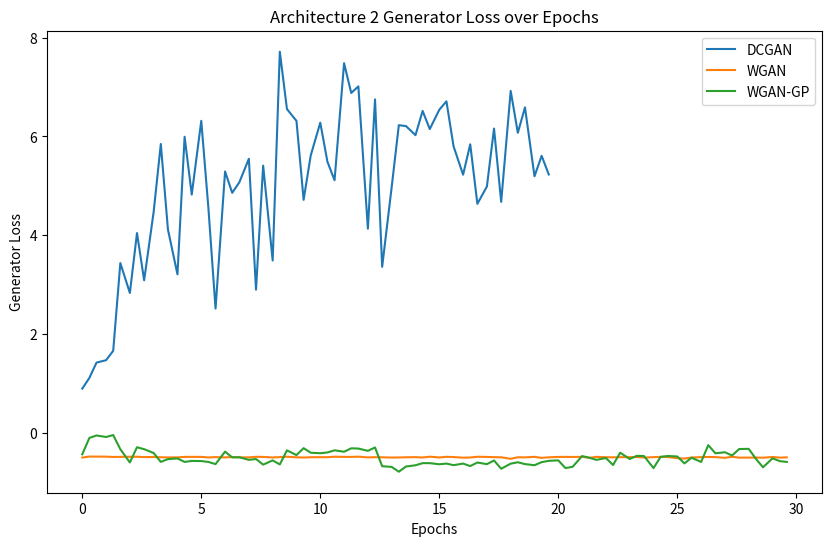
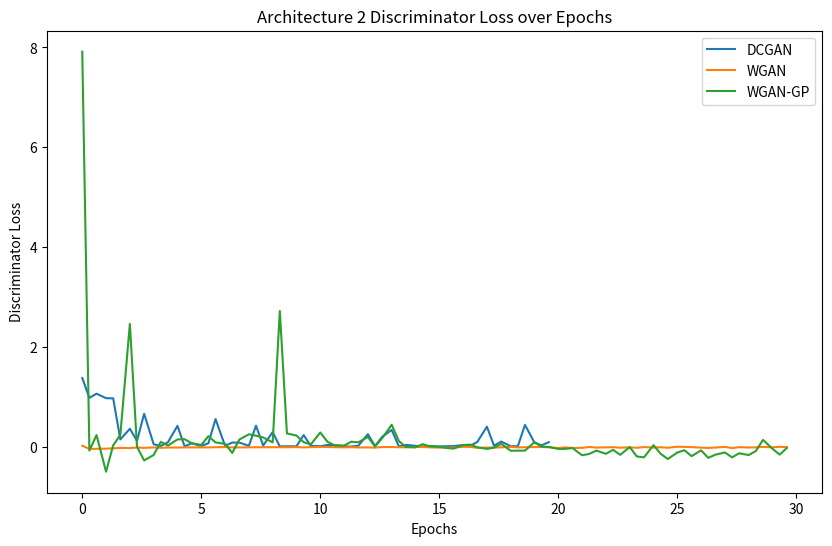

Generate these figures, in order, with matplotlib:
import matplotlib.pyplot as plt
import numpy as np

# Data extracted from logs for the models: DCGAN, WGAN, WGAN-GP

# Generator Loss Data (g_loss)
epochs_dcgan = [0, 0.3, 0.6, 1, 1.3, 1.6, 2, 2.3, 2.6, 3, 3.3, 3.6, 4, 4.3, 4.6, 5, 5.3, 5.6, 6, 6.3, 6.6, 7, 7.3, 7.6, 8, 8.3, 8.6, 9, 9.3, 9.6, 10, 10.3, 10.6, 11, 11.3, 11.6, 12, 12.3, 12.6, 13, 13.3, 13.6, 14, 14.3, 14.6, 15, 15.3, 15.6, 16, 16.3, 16.6, 17, 17.3, 17.6, 18, 18.3, 18.6, 19, 19.3, 19.6]
g_loss_dcgan = [2.9887, 1.0187, 1.2345, 1.3022, 1.4953, 1.6579, 1.1896, 2.4601, 3.1262, 3.2688, 3.3603, 3.8561, 5.1511, 2.6200, 8.0307, 3.2223, 4.1999, 5.3032, 5.5398, 3.0049, 2.9397, 4.3852, 5.5140, 4.4276, 6.4870, 4.3106, 5.3352, 4.5244, 2.4435, 3.7469, 3.0561, 5.5249, 5.1529, 3.5671, 3.9121, 3.9611, 4.3160, 5.5084, 3.2616, 4.9979, 5.1893, 5.1447, 8.1051, 5.6670, 1.1687, 5.2306, 8.7477, 6.2133, 6.0771, 4.7363, 2.8258, 5.9452, 2.8579, 6.0653, 6.7673, 4.1693, 6.0685, 5.9026, 4.1198, 0.8665]
d_loss_dcgan = [1.4082, 1.3447, 1.3323, 1.28, 1.214, 1.1143, 1.2337, 1.104, 0.3318, 0.192, 0.3296, 0.1151, 0.0473, 0.6152, 0.2464, 0.6159, 0.1208, 0.0463, 0.0205, 0.4404, 1.2609, 0.0944, 0.0918, 0.1088, 0.0122, 0.2351, 0.027, 0.0398, 0.784, 0.3489, 0.4923, 0.0271, 0.069, 0.5137, 0.2197, 0.3706, 0.1605, 0.0476, 0.2835, 0.4792, 0.0463, 0.3231, 0.3491, 0.0153, 1.8812, 0.071, 3.5198, 0.0168, 0.0119, 0.0996, 0.3469, 0.035, 0.3898, 0.0133, 0.0152, 0.4273, 0.0134, 0.0362, 0.2198, 1.2135]

g_loss_dcgan2 = [0.895279586315155, 1.1130801439285278, 1.4230320453643799, 1.4706085920333862, 1.661015272140503, 3.4373037815093994, 2.8319954872131348, 4.043785095214844, 3.0887439250946045, 4.473929405212402, 5.846803665161133, 4.115285873413086, 3.209294319152832, 5.993356704711914, 4.822617053985596, 6.315432548522949, 4.547938346862793, 2.5162878036499023, 5.290585517883301, 4.858743190765381, 5.0724945068359375, 5.548363208770752, 2.898064374923706, 5.409433841705322, 3.4885809421539307, 7.714550971984863, 6.5537238121032715, 6.314791202545166, 4.716503143310547, 5.617086410522461, 6.278706073760986, 5.488864898681641, 5.112950325012207, 7.482266426086426, 6.87966251373291, 7.013056755065918, 4.132665157318115, 6.750076770782471, 3.360654830932617, 4.976317405700684, 6.227492332458496, 6.209537506103516, 6.025874137878418, 6.5160322189331055, 6.149224758148193, 6.539976596832275, 6.710521221160889, 5.799118995666504, 5.225429534912109, 5.841001510620117, 4.636314392089844, 4.985677719116211, 6.159445762634277, 4.675198554992676, 6.920708656311035, 6.073627948760986, 6.588232040405273, 5.194007873535156, 5.60736083984375, 5.230264663696289]
d_loss_dcgan2 = [1.3755236864089966, 0.9787272214889526, 1.062071681022644, 0.9726375341415405, 0.9686938524246216, 0.14569500088691711, 0.36005228757858276, 0.11714701354503632, 0.6597598791122437, 0.04899129271507263, 0.014919985085725784, 0.08942735195159912, 0.4179295301437378, 0.008728747256100178, 0.06868334114551544, 0.014579426497220993, 0.07015921175479889, 0.5536891222000122, 0.017342450097203255, 0.08294906467199326, 0.08237115293741226, 0.0167984776198864, 0.4203963279724121, 0.023811496794223785, 0.2920551896095276, 0.005750531330704689, 0.008949505165219307, 0.0074833957478404045, 0.23289144039154053, 0.01847805082798004, 0.009246870875358582, 0.033888429403305054, 0.03357184678316116, 0.006552869454026222, 0.003379093948751688, 0.019534461200237274, 0.251334547996521, 0.012170559726655483, 0.19811269640922546, 0.3359074592590332, 0.008537194691598415, 0.036418743431568146, 0.017793454229831696, 0.004649396985769272, 0.013451393693685532, 0.00557793490588665, 0.00959886983036995, 0.013102896511554718, 0.032592639327049255, 0.016657844185829163, 0.09766273945569992, 0.4011208713054657, 0.02039019763469696, 0.10396140068769455, 0.009749701246619225, 0.009349500760436058, 0.43699562549591064, 0.08065174520015717, 0.027471188455820084, 0.09061974287033081]

epochs_wgan = [0, 0.3, 0.6, 1, 1.3, 1.6, 2, 2.3, 2.6, 3, 3.3, 3.6, 4, 4.3, 4.6, 5, 5.3, 5.6, 6, 6.3, 6.6, 7, 7.3, 7.6, 8, 8.3, 8.6, 9, 9.3, 9.6, 10, 10.3, 10.6, 11, 11.3, 11.6, 12, 12.3, 12.6, 13, 13.3, 13.6, 14, 14.3, 14.6, 15, 15.3, 15.6, 16, 16.3, 16.6, 17, 17.3, 17.6, 18, 18.3, 18.6, 19, 19.3, 19.6, 20, 20.3, 20.6, 21, 21.3, 21.6, 22, 22.3, 22.6, 23, 23.3, 23.6, 24, 24.3, 24.6, 25, 25.3, 25.6, 26, 26.3, 26.6, 27, 27.3, 27.6, 28, 28.3, 28.6, 29, 29.3, 29.6]
g_loss_wgan = [-0.5001, -0.4315, -0.4256, -0.4221, -0.4379, -0.4481, -0.4527, -0.4390, -0.4542, -0.4625, -0.4621, -0.4503,-0.4763, -0.4643, -0.4580, -0.4718, -0.4837, -0.4703, -0.4682, -0.4743, -0.4840, -0.4820, -0.4698, -0.4803,-0.4870, -0.4876, -0.4817, -0.4690, -0.4890, -0.4820, -0.4875, -0.4736, -0.4935, -0.4671, -0.4597, -0.4895,-0.4844, -0.4889, -0.4861, -0.4679, -0.4842, -0.4629, -0.4909, -0.4858, -0.4836, -0.4678, -0.4655, -0.4817,-0.4724, -0.4907, -0.4723, -0.4856, -0.4819, -0.4795, -0.4824, -0.4793, -0.4811, -0.4787, -0.4989, -0.4878,-0.4952, -0.4797, -0.4745, -0.4884, -0.4765, -0.4789, -0.4739, -0.4740, -0.4746, -0.4818, -0.4871, -0.4762,-0.4774, -0.4766, -0.4716, -0.4986, -0.4955, -0.4858, -0.4879, -0.4813, -0.4707, -0.4808, -0.4900, -0.4993,-0.4793, -0.4956, -0.4927, -0.4825, -0.4923, -0.4698]
d_loss_wgan = [-0.0038, -0.1363, -0.1501, -0.1509, -0.1264, -0.0969, -0.0998, -0.0870, -0.0761, -0.0786, -0.0717, -0.0640,-0.0611, -0.0581, -0.0663, -0.0569, -0.0496, -0.0511, -0.0519, -0.0523, -0.0439, -0.0410, -0.0454, -0.0425,-0.0452, -0.0488, -0.0401, -0.0403, -0.0398, -0.0376, -0.0400, -0.0342, -0.0287, -0.0345, -0.0377, -0.0307,-0.0318, -0.0288, -0.0313, -0.0303, -0.0330, -0.0285, -0.0262, -0.0284, -0.0302, -0.0324, -0.0329, -0.0234,-0.0285, -0.0293, -0.0297, -0.0297, -0.0283, -0.0272, -0.0265, -0.0336, -0.0305, -0.0232, -0.0246, -0.0257,-0.0223, -0.0211, -0.0277, -0.0236, -0.0258, -0.0275, -0.0261, -0.0278, -0.0295, -0.0239, -0.0260, -0.0278,-0.0227, -0.0266, -0.0246, -0.0230, -0.0220, -0.0211, -0.0224, -0.0278, -0.0273, -0.0254, -0.0254, -0.0237,-0.0199, -0.0240, -0.0286, -0.0210, -0.0242, -0.0259]

g_loss_wgan2 = [-0.49972933530807495, -0.4793744683265686, -0.48049208521842957, -0.4810057580471039, -0.48788589239120483, -0.4855711758136749, -0.483530730009079, -0.4833224415779114, -0.4900754690170288, -0.48878031969070435, -0.49354684352874756, -0.4966275095939636, -0.49590250849723816, -0.486112117767334, -0.48558509349823, -0.48622745275497437, -0.4971008896827698, -0.49064725637435913, -0.4964454770088196, -0.4891936182975769, -0.4950951933860779, -0.4960707128047943, -0.4842301607131958, -0.4867408871650696, -0.4978245198726654, -0.4904980957508087, -0.4829699993133545, -0.494533509016037, -0.4987531900405884, -0.49299734830856323, -0.4919360280036926, -0.49212145805358887, -0.48238012194633484, -0.4862207770347595, -0.4861549735069275, -0.4817153215408325, -0.49660956859588623, -0.49236905574798584, -0.4939489960670471, -0.49967843294143677, -0.4975054860115051, -0.4940345585346222, -0.4910682737827301, -0.497817724943161, -0.48291128873825073, -0.49718236923217773, -0.4844486713409424, -0.48996254801750183, -0.5017992258071899, -0.4983454644680023, -0.48348313570022583, -0.48721250891685486, -0.49099838733673096, -0.4942595064640045, -0.524982750415802, -0.49405437707901, -0.49553900957107544, -0.48506662249565125, -0.5057268142700195, -0.4943261742591858, -0.4873526096343994, -0.48582378029823303, -0.48781833052635193, -0.485409140586853, -0.5054814219474792, -0.4855472445487976, -0.49225836992263794, -0.49529144167900085, -0.49129512906074524, -0.49195408821105957, -0.4869977831840515, -0.4994291663169861, -0.49154072999954224, -0.48664599657058716, -0.48951247334480286, -0.5114811658859253, -0.5205134749412537, -0.49812719225883484, -0.49169838428497314, -0.4875563979148865, -0.4903593361377716, -0.5054413080215454, -0.48351722955703735, -0.5012997388839722, -0.5006477236747742, -0.4989732503890991, -0.5027087330818176, -0.4879850447177887, -0.5004397630691528, -0.4955998957157135]
d_loss_wgan2 = [0.01918056607246399, -0.044303178787231445, -0.04161447286605835, -0.03833663463592529, -0.032608866691589355, -0.023743867874145508, -0.026292234659194946, -0.016761183738708496, -0.022782623767852783, -0.014719069004058838, -0.02234390377998352, -0.015734463930130005, -0.01696932315826416, -0.012401282787322998, -0.014382123947143555, -0.012606203556060791, -0.014225691556930542, -0.010184109210968018, -0.006703406572341919, -0.014097601175308228, -0.013308942317962646, -0.01253366470336914, -0.010625123977661133, -0.010300517082214355, -0.010054290294647217, -0.008711308240890503, -0.010697484016418457, -0.007551759481430054, -0.013975650072097778, -0.008287131786346436, -0.00538557767868042, -0.005837619304656982, -0.009294480085372925, -0.013414949178695679, -0.009185552597045898, -0.014733076095581055, -0.013785064220428467, -0.018985778093338013, -0.006587207317352295, -0.006082355976104736, -0.011215507984161377, -0.010495930910110474, -0.0076291561126708984, -0.005067110061645508, -0.01315993070602417, -0.0170118510723114, -0.01890835165977478, -0.015774250030517578, -0.0030382275581359863, -0.0037058591842651367, -0.023231804370880127, -0.01710689067840576, -0.0182744562625885, -0.012297213077545166, -0.0022809505462646484, -0.013771295547485352, -0.010024189949035645, -0.006842553615570068, -0.00589907169342041, -0.011800229549407959, -0.026216864585876465, -0.01408231258392334, -0.02479347586631775, -0.023010849952697754, -0.004926860332489014, -0.017513573169708252, -0.013034224510192871, -0.009706377983093262, -0.02022773027420044, -0.012265175580978394, -0.02217140793800354, -0.007915914058685303, -0.017267674207687378, -0.010820746421813965, -0.021032214164733887, -0.0004767775535583496, -0.0037462711334228516, -0.007375180721282959, -0.01873314380645752, -0.02435395121574402, -0.0161668062210083, -0.00397878885269165, -0.026747167110443115, -0.008675098419189453, -0.015183746814727783, -0.013189196586608887, -0.0032448768615722656, -0.012814581394195557, -0.002095818519592285, -0.008510708808898926]

epochs_wgan_gp = epochs_wgan
g_loss_wgan_gp = [-0.6681, -0.3141, -0.4123, -0.3304, -0.2809, -0.3229, -0.2158, -0.2531, -0.1484, -0.3263, -0.3477, -0.6369, -0.3546, -0.4511, -0.3785, -0.5018, -0.4381, -0.4725, -0.6344, -0.4463, -0.5720, -0.4582, -0.5627, -0.4666, -0.6219, -0.4961, -0.4352, -0.5663, -0.3606, -0.6303, -0.2719, -0.2521, -0.3205, -0.3028, -0.3884, -0.2898, -0.3420, -0.2985, -0.3620, -0.4051, -0.2000, -0.2517, -0.2616, -0.3458, -0.5024, -0.4798, -0.5716, -0.6857, -0.3321, -0.3914, -0.3743, -0.3890, -0.2376, -0.4351, -0.4671, -0.3932, -0.3155, -0.3148, -0.3615, -0.2928, -0.3645, -0.6892, -0.5755, -0.2887, -0.3886, -0.2796, -0.4371, -0.2847, -0.2958, -0.3567, -0.3735, -0.2512, -0.3607, -0.3819, -0.4311, -0.2872, -0.3640, -0.3225, -0.3961, -0.2719, -0.3143, -0.2784, -0.2588, -0.2549, -0.6266, -0.1272, -0.2669, -0.3148, -0.3180, -0.2950]
d_loss_wgan_gp = [7.6647, -0.2996, 1.0522, -0.3786, 1.5525, 0.0207, -0.4086, -0.4493, -0.5775, 0.1045, 0.9601, 0.5054, 0.3090, 0.1042, 0.0999, -0.0774, -0.2221, -0.2242, 0.0540, -0.2155, -0.1025, -0.2387, 0.8504, -0.2113, -0.1058, -0.2108, -0.0782, 0.0208, 0.4193, 0.1779, -0.2250, -0.2570, -0.2757, -0.2520, -0.0682, -0.2570, -0.1344, -0.2321, -0.0388, -0.1364, -0.3202, -0.2385, -0.2186, -0.2934, -0.1623, -0.2267, -0.0919, -0.1839, -0.3125, -0.2966, -0.3984, -0.3152, -0.3694, -0.3280, -0.2598, -0.3023, -0.4154, -0.3494, -0.3484, -0.3868, -0.3651, 0.2120, 0.0179, -0.4055, -0.2603, -0.4096, -0.3389, -0.3987, -0.4620, -0.3583, -0.2636, -0.4535, -0.3915, -0.3698, -0.3493, -0.4081, -0.4471, -0.4147, -0.2625, -0.4532, -0.4457, -0.4953, -0.4941, -0.5484, -0.3166, -0.5118, -0.4819, -0.4737, -0.4993, -0.4198]

g_loss_wgan_gp2 = [-0.43436649441719055, -0.10198839753866196, -0.052689071744680405, -0.08349896222352982, -0.044672273099422455, -0.3316197395324707, -0.5985147356987, -0.2905612587928772, -0.3300178050994873, -0.40816637873649597, -0.5872963070869446, -0.530714750289917, -0.5174286961555481, -0.5882188081741333, -0.5681900382041931, -0.5705380439758301, -0.5885742902755737, -0.6325627565383911, -0.379798948764801, -0.4965530037879944, -0.4932667911052704, -0.5462948083877563, -0.529259204864502, -0.6429716348648071, -0.5568065643310547, -0.6392113566398621, -0.3544115126132965, -0.4497649371623993, -0.30919140577316284, -0.4015622138977051, -0.4117560386657715, -0.39633384346961975, -0.3531724214553833, -0.3817218542098999, -0.3126101791858673, -0.31754207611083984, -0.3637886643409729, -0.29538923501968384, -0.6744706630706787, -0.6891287565231323, -0.7863345146179199, -0.6811599731445312, -0.6556596755981445, -0.6127684116363525, -0.6128246784210205, -0.6355578303337097, -0.6217873692512512, -0.6535856127738953, -0.6217061281204224, -0.6718766689300537, -0.6003469228744507, -0.6332533359527588, -0.5585029125213623, -0.7262846231460571, -0.6226208209991455, -0.595245897769928, -0.6319336891174316, -0.6546955108642578, -0.5923912525177002, -0.5658386945724487, -0.556287944316864, -0.7125639319419861, -0.6869972944259644, -0.4702894687652588, -0.5021507740020752, -0.5462456941604614, -0.5087231397628784, -0.6510595083236694, -0.40109318494796753, -0.5287357568740845, -0.46497416496276855, -0.46914660930633545, -0.7126635909080505, -0.4841007590293884, -0.4679751992225647, -0.47817444801330566, -0.6173925399780273, -0.5035998821258545, -0.5885227918624878, -0.24864424765110016, -0.412996768951416, -0.392566978931427, -0.45779693126678467, -0.3266165852546692, -0.3237353563308716, -0.5240646004676819, -0.6968872547149658, -0.5151996612548828, -0.5717149972915649, -0.5879938006401062]
d_loss_wgan_gp2 = [7.913529872894287, -0.07804793119430542, 0.2321135401725769, -0.5011196732521057, 0.02790653705596924, 0.23671576380729675, 2.4599831104278564, -0.00176963210105896, -0.27547043561935425, -0.16565582156181335, 0.09835925698280334, 0.023349113762378693, 0.14538270235061646, 0.1507510095834732, 0.07000774145126343, 0.03457975387573242, 0.2109682261943817, 0.08581897616386414, 0.05806013196706772, -0.12445586174726486, 0.14254382252693176, 0.24905380606651306, 0.2204521894454956, 0.1854907125234604, 0.08705389499664307, 2.719352960586548, 0.26525312662124634, 0.22313866019248962, 0.09182797372341156, 0.04430801048874855, 0.2847909927368164, 0.09952057898044586, 0.027244962751865387, 0.023211121559143066, 0.0996912494301796, 0.08815234899520874, 0.19467471539974213, 0.005009539425373077, 0.17036810517311096, 0.43963462114334106, 0.11441174149513245, -0.007127895951271057, -0.012550782412290573, 0.05028153955936432, 0.00802600011229515, -0.0020284242928028107, -0.02442411333322525, -0.037103988230228424, 0.03298799693584442, 0.04222693294286728, -0.011393114924430847, -0.043897878378629684, -0.017735689878463745, 0.05841151624917984, -0.08067058026790619, -0.07922124117612839, -0.07843981683254242, 0.09217346459627151, -7.383525371551514e-06, -0.004117146134376526, -0.04479856789112091, -0.04212179407477379, -0.02737632393836975, -0.171802818775177, -0.14471948146820068, -0.07760860025882721, -0.1423478126525879, -0.06264351308345795, -0.16321486234664917, -0.006821274757385254, -0.19544552266597748, -0.2134723961353302, 0.030834250152111053, -0.14188188314437866, -0.24595898389816284, -0.11693483591079712, -0.07072974741458893, -0.18931956589221954, -0.07300293445587158, -0.22321827709674835, -0.15956686437129974, -0.11535990238189697, -0.21356980502605438, -0.13141506910324097, -0.16722245514392853, -0.08647604286670685, 0.13675914704799652, -0.04205168038606644, -0.15825487673282623, -0.02584429830312729]

# Plotting Generator Loss
plt.figure(figsize=(10, 6))
plt.plot(epochs_dcgan, g_loss_dcgan2, label="DCGAN")
plt.plot(epochs_wgan, g_loss_wgan2, label="WGAN")
plt.plot(epochs_wgan_gp, g_loss_wgan_gp2, label="WGAN-GP")
plt.title('Architecture 2 Generator Loss over Epochs')
plt.xlabel('Epochs')
plt.ylabel('Generator Loss')
plt.legend()
plt.show()

plt.figure(figsize=(10, 6))
plt.plot(epochs_dcgan, d_loss_dcgan2, label="DCGAN")
plt.plot(epochs_wgan, d_loss_wgan2, label="WGAN")
plt.plot(epochs_wgan_gp, d_loss_wgan_gp2, label="WGAN-GP")
plt.title('Architecture 2 Discriminator Loss over Epochs')
plt.xlabel('Epochs')
plt.ylabel('Discriminator Loss')
plt.legend()
plt.show()